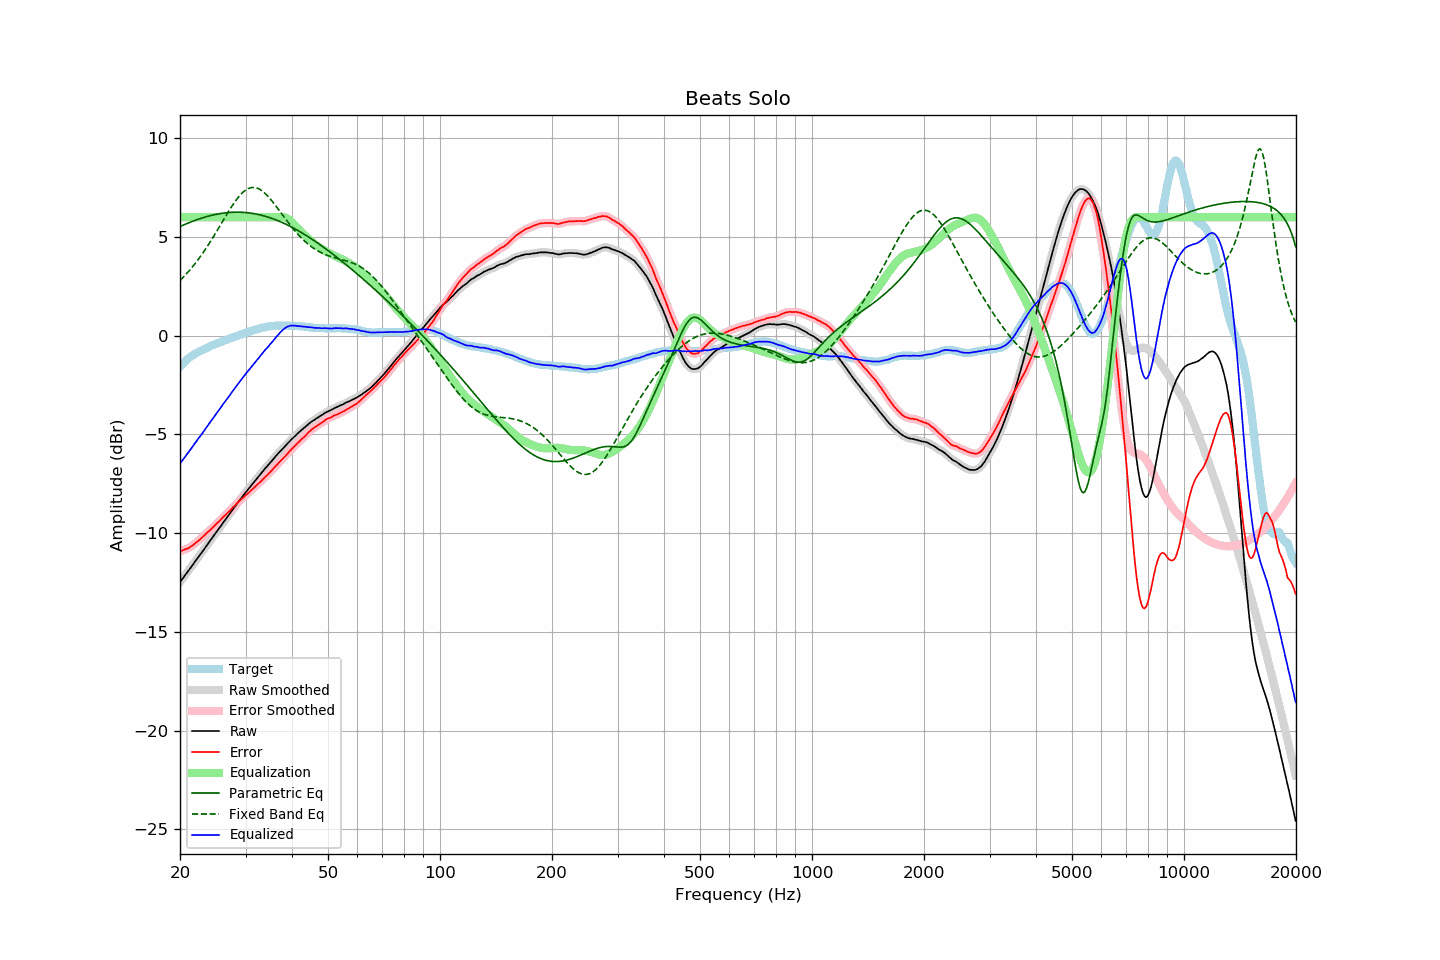

Values plotted in this chart, from the file beside it:
frequency, raw, error, smoothed, error_smoothed, equalization, parametric_eq, fixed_band_eq, equalized_raw, equalized_smoothed, target
20.00, -12.48, -10.92, -12.48, -10.92, 6.00, 5.53, 2.79, -6.48, -6.48, -1.57
20.20, -12.37, -10.90, -12.37, -10.89, 6.00, 5.56, 2.87, -6.37, -6.37, -1.48
20.40, -12.26, -10.86, -12.26, -10.86, 6.00, 5.60, 2.95, -6.26, -6.26, -1.40
20.61, -12.16, -10.83, -12.15, -10.83, 6.00, 5.63, 3.04, -6.16, -6.15, -1.33
20.81, -12.04, -10.80, -12.04, -10.80, 6.00, 5.67, 3.13, -6.04, -6.04, -1.24
21.02, -11.93, -10.77, -11.93, -10.77, 6.00, 5.70, 3.22, -5.93, -5.93, -1.16
21.23, -11.82, -10.72, -11.82, -10.73, 6.00, 5.73, 3.31, -5.82, -5.82, -1.10
21.44, -11.71, -10.67, -11.71, -10.67, 6.00, 5.77, 3.41, -5.71, -5.71, -1.04
21.66, -11.61, -10.61, -11.60, -10.61, 6.00, 5.80, 3.51, -5.61, -5.60, -0.99
21.87, -11.48, -10.54, -11.49, -10.55, 6.00, 5.83, 3.61, -5.48, -5.49, -0.94
22.09, -11.37, -10.48, -11.37, -10.48, 6.00, 5.86, 3.71, -5.37, -5.37, -0.89
22.31, -11.26, -10.42, -11.26, -10.42, 6.00, 5.89, 3.82, -5.26, -5.26, -0.84
22.54, -11.16, -10.35, -11.15, -10.35, 6.00, 5.91, 3.93, -5.16, -5.15, -0.80
22.76, -11.04, -10.28, -11.04, -10.28, 6.00, 5.94, 4.04, -5.04, -5.04, -0.76
22.99, -10.93, -10.20, -10.93, -10.20, 6.00, 5.97, 4.16, -4.93, -4.93, -0.73
23.22, -10.81, -10.12, -10.82, -10.12, 6.00, 5.99, 4.28, -4.81, -4.82, -0.69
23.45, -10.70, -10.05, -10.70, -10.05, 6.00, 6.01, 4.40, -4.70, -4.70, -0.65
23.69, -10.59, -9.97, -10.59, -9.97, 6.00, 6.04, 4.52, -4.59, -4.59, -0.61
23.92, -10.47, -9.90, -10.47, -9.90, 6.00, 6.06, 4.65, -4.47, -4.47, -0.57
24.16, -10.35, -9.83, -10.36, -9.83, 6.00, 6.08, 4.78, -4.35, -4.36, -0.52
24.40, -10.24, -9.75, -10.24, -9.75, 6.00, 6.10, 4.91, -4.24, -4.24, -0.49
24.65, -10.13, -9.67, -10.13, -9.67, 6.00, 6.12, 5.04, -4.13, -4.13, -0.47
24.89, -10.02, -9.59, -10.02, -9.59, 6.00, 6.14, 5.17, -4.02, -4.02, -0.43
25.14, -9.90, -9.51, -9.91, -9.51, 6.00, 6.15, 5.31, -3.90, -3.91, -0.40
25.39, -9.79, -9.43, -9.79, -9.43, 6.00, 6.17, 5.44, -3.79, -3.79, -0.37
25.65, -9.68, -9.36, -9.68, -9.35, 6.00, 6.18, 5.58, -3.68, -3.68, -0.33
25.91, -9.57, -9.26, -9.57, -9.26, 6.00, 6.19, 5.72, -3.57, -3.57, -0.31
26.16, -9.45, -9.17, -9.45, -9.18, 6.00, 6.21, 5.85, -3.45, -3.45, -0.28
26.43, -9.35, -9.11, -9.34, -9.10, 6.00, 6.22, 5.99, -3.35, -3.34, -0.24
26.69, -9.23, -9.02, -9.24, -9.03, 6.00, 6.23, 6.13, -3.23, -3.24, -0.21
26.96, -9.13, -8.94, -9.12, -8.95, 6.00, 6.23, 6.26, -3.13, -3.12, -0.18
27.23, -9.02, -8.87, -9.01, -8.87, 6.00, 6.24, 6.39, -3.02, -3.01, -0.14
27.50, -8.89, -8.78, -8.90, -8.78, 6.00, 6.25, 6.52, -2.89, -2.90, -0.11
27.77, -8.78, -8.69, -8.78, -8.70, 6.00, 6.25, 6.64, -2.78, -2.78, -0.09
28.05, -8.67, -8.62, -8.67, -8.61, 6.00, 6.25, 6.76, -2.67, -2.67, -0.05
28.33, -8.56, -8.53, -8.56, -8.53, 6.00, 6.25, 6.87, -2.56, -2.56, -0.03
28.62, -8.46, -8.45, -8.45, -8.45, 6.00, 6.25, 6.98, -2.46, -2.45, -0.01
28.90, -8.34, -8.38, -8.34, -8.37, 6.00, 6.25, 7.08, -2.34, -2.34, 0.03
29.19, -8.23, -8.29, -8.23, -8.30, 6.00, 6.25, 7.17, -2.23, -2.23, 0.05
29.48, -8.12, -8.23, -8.13, -8.22, 6.00, 6.25, 7.25, -2.12, -2.13, 0.10
29.78, -8.02, -8.15, -8.02, -8.15, 6.00, 6.24, 7.32, -2.02, -2.02, 0.12
30.08, -7.93, -8.08, -7.92, -8.08, 6.00, 6.23, 7.38, -1.93, -1.92, 0.15
30.38, -7.83, -8.00, -7.83, -8.00, 6.00, 6.23, 7.43, -1.83, -1.83, 0.18
30.68, -7.72, -7.93, -7.72, -7.93, 6.00, 6.22, 7.47, -1.72, -1.72, 0.21
30.99, -7.62, -7.85, -7.62, -7.86, 6.00, 6.21, 7.49, -1.62, -1.62, 0.23
31.30, -7.53, -7.78, -7.52, -7.78, 6.00, 6.19, 7.51, -1.53, -1.52, 0.26
31.61, -7.42, -7.71, -7.42, -7.70, 6.00, 6.18, 7.51, -1.42, -1.42, 0.28
31.93, -7.33, -7.63, -7.32, -7.63, 6.00, 6.17, 7.49, -1.33, -1.32, 0.30
32.24, -7.22, -7.55, -7.22, -7.55, 6.00, 6.15, 7.47, -1.22, -1.22, 0.32
32.57, -7.12, -7.48, -7.12, -7.47, 6.00, 6.13, 7.44, -1.12, -1.12, 0.35
32.89, -7.02, -7.40, -7.02, -7.40, 6.00, 6.11, 7.39, -1.02, -1.02, 0.38
33.22, -6.92, -7.32, -6.92, -7.32, 6.00, 6.09, 7.34, -0.92, -0.92, 0.40
33.55, -6.82, -7.24, -6.82, -7.24, 6.00, 6.07, 7.27, -0.82, -0.82, 0.42
33.89, -6.72, -7.15, -6.73, -7.16, 6.00, 6.05, 7.20, -0.72, -0.73, 0.42
34.23, -6.63, -7.09, -6.63, -7.08, 6.00, 6.02, 7.12, -0.63, -0.63, 0.45
34.57, -6.54, -7.00, -6.54, -7.00, 6.00, 6.00, 7.03, -0.54, -0.54, 0.46
34.92, -6.44, -6.91, -6.45, -6.92, 6.00, 5.97, 6.94, -0.44, -0.45, 0.47
35.27, -6.35, -6.84, -6.35, -6.83, 6.00, 5.94, 6.84, -0.35, -0.35, 0.49
35.62, -6.25, -6.74, -6.26, -6.75, 6.00, 5.92, 6.74, -0.25, -0.26, 0.49
35.97, -6.16, -6.66, -6.16, -6.66, 6.00, 5.88, 6.64, -0.16, -0.16, 0.49
... 635 more rows
